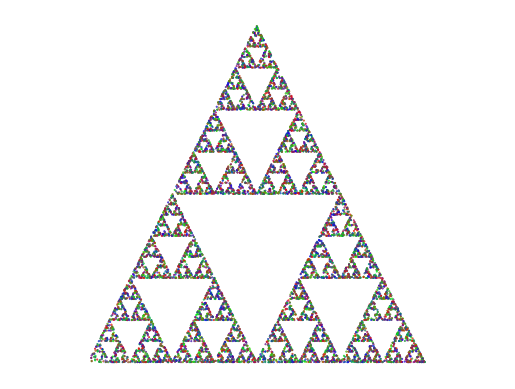

This chart was generated by the following Python code:
from array import array
from calendar import c
import numpy as np
import matplotlib.pyplot as plt


def triangle_corners (points: tuple)->np.ndarray:
    c0, c1 = points 
    c0 = np.array(c0)
    c1 = np.array(c1)
    x = (c0[0] + c1[0])/2
    y = abs(c0[0] - c1[0])
    c2 = (x, y)
    return np.array([c0, c1, c2])



def starting_point(points: tuple or np.ndarray)->int:
    
    c0, c1, c2 = points
    weights = np.random.random(3) # np.random.random() returns random floats in the half-open interval [0.0, 1.0)
    weights = weights/sum(weights)
    w0, w1, w2 = weights
    return c0*w0 + c1*w1 + c2*w2

    

def plot_triangle(N: int)->None:

    corners = triangle_corners(([0,0], [1,0]))
    plt.figure()
    """
    Generating 10000 points to plot figure resembling Sierpinski Triangle.
    """

    for _ in range(N):
        x = starting_point(corners)
        plt.scatter(x[0], x[1], c='r')


def list_of_points_on_triangle()->None:
    corners = triangle_corners(([0,0], [1,0]))
    plt.figure()
    x = starting_point(corners)
    x_list = [x]
    return corners, x_list

def plot_1d(N: int)->None:

    corners, x_list = list_of_points_on_triangle()

    """
    Generating 10000 points to plot figure resembling Sierpinski Triangle.
    """

    for i in range(N):
        x_list.append((x_list[i] + corners[np.random.randint(low=0, high = 3)])/2) #random.randint velger tilfeldig heltall fra 0 til og med 2

    # Turning x_list to an array 
    x_list = np.array(x_list[6:])
    print(len(x_list))
    plt.scatter(*zip(*corners), c='b')
    plt.scatter(x_list[:,0], x_list[:,1], s = 0.1, marker = '.', c='g')
    plt.axis('equal')
    plt.axis('off')
    plt.show()


def plot_alt_1e(N: int)->None:
    
    corners, x_list = list_of_points_on_triangle()

    """
    Generating N points to plot figure resembling Sierpinski Triangle.
    """
    colors = [0]
    for i in range(N):
        j = np.random.randint(low=0, high=3)#random.randint velger tilfeldig heltall fra 0 til og med 2
        x_list.append((x_list[i] + corners[j])/2) 
        colors.append(j)

    # Turning x_list to an array 
    x_list = np.array(x_list[6:]) #blir en liste med punkter
    colors = np.array(colors[6:]) #en liste med corner index (altså hvilken corner det er)

    red = x_list[colors == 0]  #colors == 0 gir en liste med True og False og deretter drar ut liste med punkter som korresponderer True.
    green = x_list[colors == 1]
    blue = x_list[colors == 2]

  
    plt.scatter(*zip(*corners), c='b')
    plt.scatter(red[:,0], red[:,1], s = 0.1, marker = '.', color = 'red')
    plt.scatter(green[:,0], green[:,1], s = 0.1, marker = '.', color = 'green')
    plt.scatter(blue[:,0], blue[:,1], s = 0.1, marker = '.', color = 'blue')
    plt.axis('equal')
    plt.axis('off')
    plt.show()


def Alternative_iteration_func(N: int)->np.ndarray:

    C = np.zeros((N, 3))
    C[0] = (0,0,0)

    r0 = np.array([1,0,0]) #red
    r1 = np.array([0,1,0]) #green
    r2 = np.array([0,0,1]) #blue
    r = [r0, r1, r2]

    for i in range(N-1):
        j = np.random.randint(3)
        C[i+1] = (C[i] + r[j])/2

    return C[5:]

def Alernative_plot_color_Sierpinski(N: int)->None:

    corners, x_list = list_of_points_on_triangle()
    colors = Alternative_iteration_func(N)

    for i in range(N):
        x_list.append((x_list[i] + corners[np.random.randint(low=0, high = 3)])/2)

    x_list = np.array(x_list[6:])
    plt.scatter(*zip(*x_list), c=colors, s=0.2)
    plt.axis('equal')
    plt.axis('off')
    plt.show()


if __name__ == '__main__':
    #plot_triangle(1001)
    #plot_1d(10000)
    #plot_alt_1e(10000)
    Alernative_plot_color_Sierpinski(10000)






